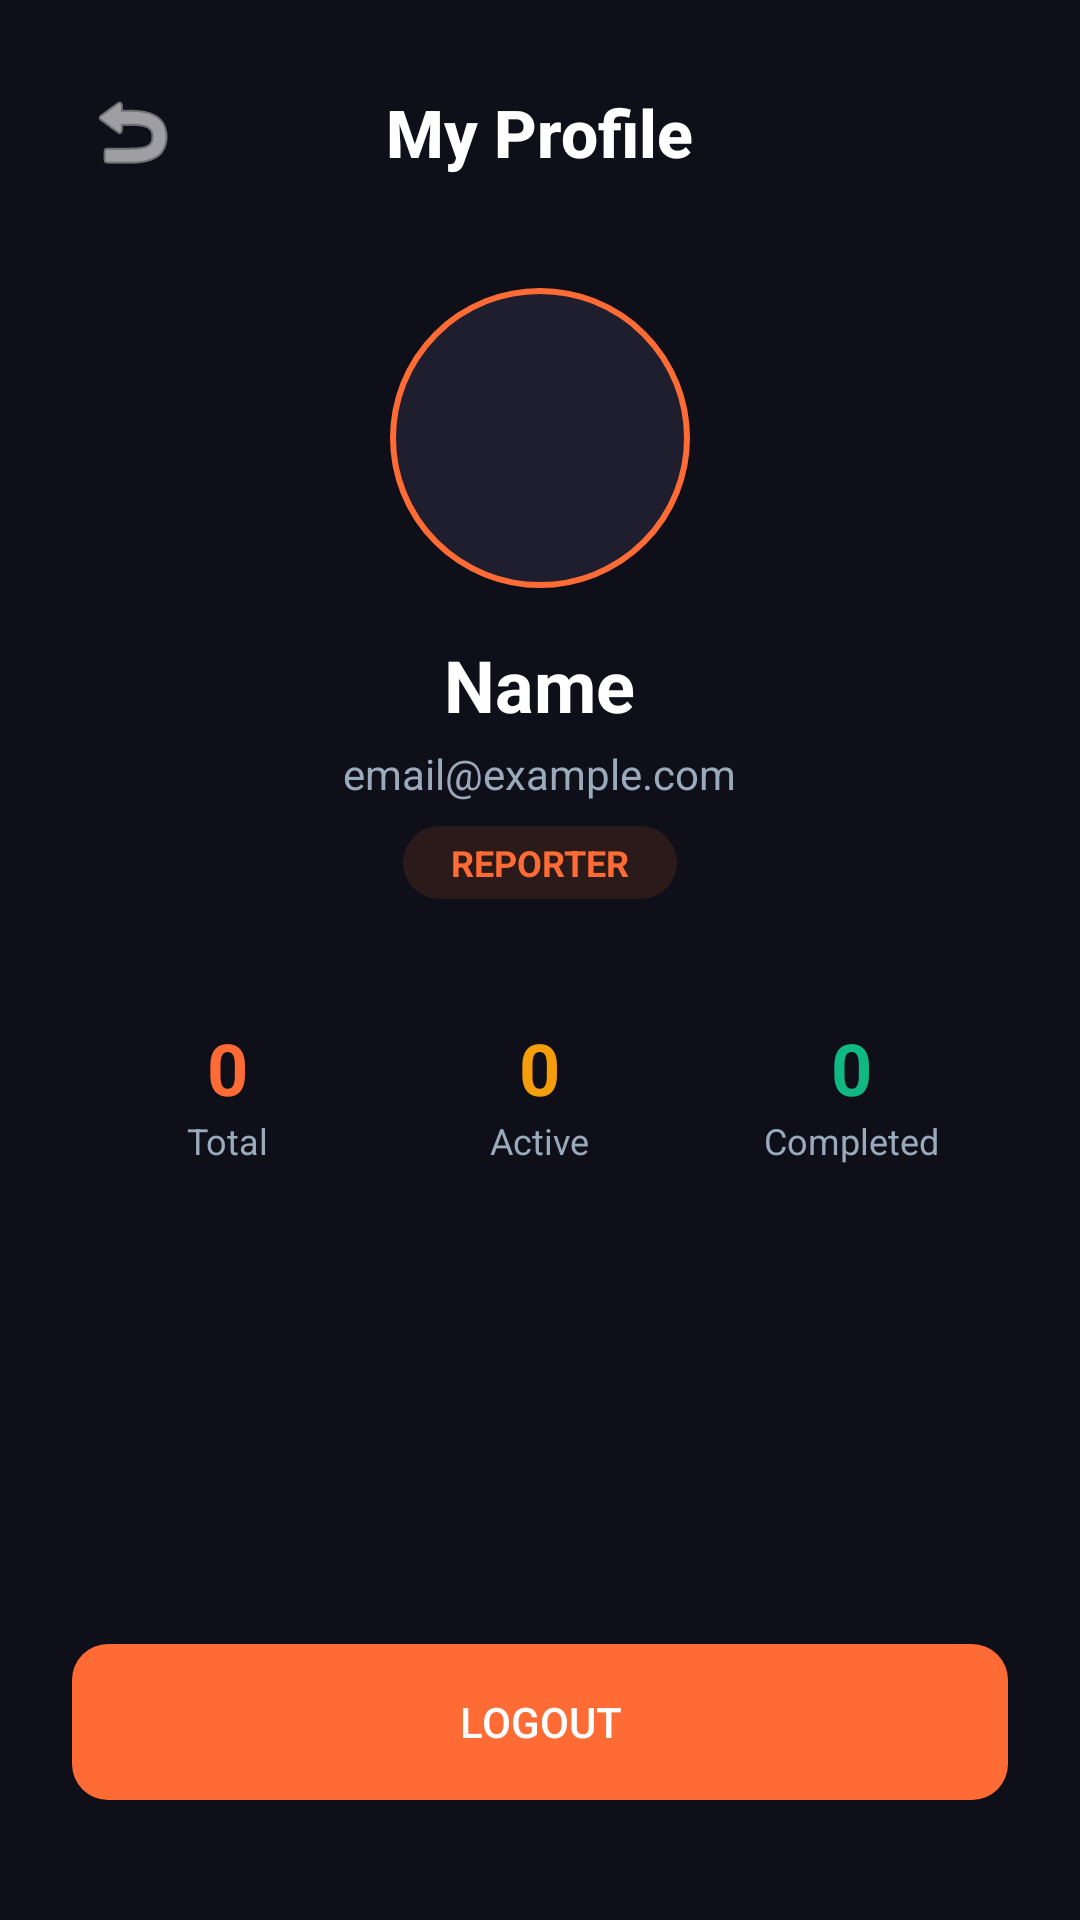

Layout XML and referenced resources for this Android screen:
<!-- AndroidManifest.xml: application theme Theme.PawALert -->
<!-- res/layout/activity_profile.xml -->
<?xml version="1.0" encoding="utf-8"?>
<LinearLayout
    xmlns:android="http://schemas.android.com/apk/res/android"
    android:layout_width="match_parent"
    android:layout_height="match_parent"
    android:orientation="vertical"
    android:background="#0F0F1A"
    android:padding="24dp">

    
    <RelativeLayout
        android:layout_width="match_parent"
        android:layout_height="wrap_content"
        android:layout_marginBottom="32dp">

        <ImageButton
            android:id="@+id/btn_profile_back"
            android:layout_width="40dp"
            android:layout_height="40dp"
            android:background="?attr/selectableItemBackgroundBorderless"
            android:src="@android:drawable/ic_menu_revert"
            android:tint="#FFFFFF"
            android:contentDescription="Back" />

        <TextView
            android:layout_width="wrap_content"
            android:layout_height="wrap_content"
            android:layout_centerInParent="true"
            android:text="My Profile"
            android:textColor="#FFFFFF"
            android:textSize="22sp"
            android:textStyle="bold"
            android:fontFamily="sans-serif-medium" />
    </RelativeLayout>

    
    <View
        android:layout_width="100dp"
        android:layout_height="100dp"
        android:layout_gravity="center"
        android:background="@drawable/circle_placeholder"
        android:layout_marginBottom="16dp" />

    
    <TextView
        android:id="@+id/tv_profile_name"
        android:layout_width="wrap_content"
        android:layout_height="wrap_content"
        android:layout_gravity="center"
        android:text="Name"
        android:textColor="#FFFFFF"
        android:textSize="24sp"
        android:textStyle="bold" />

    <TextView
        android:id="@+id/tv_profile_email"
        android:layout_width="wrap_content"
        android:layout_height="wrap_content"
        android:layout_gravity="center"
        android:layout_marginTop="4dp"
        android:text="email@example.com"
        android:textColor="#99AABB"
        android:textSize="14sp" />

    <TextView
        android:id="@+id/tv_profile_role"
        android:layout_width="wrap_content"
        android:layout_height="wrap_content"
        android:layout_gravity="center"
        android:layout_marginTop="8dp"
        android:paddingHorizontal="16dp"
        android:paddingVertical="4dp"
        android:background="@drawable/badge_background"
        android:text="REPORTER"
        android:textColor="#FF6B35"
        android:textSize="12sp"
        android:textStyle="bold" />

    
    <LinearLayout
        android:layout_width="match_parent"
        android:layout_height="wrap_content"
        android:layout_marginTop="40dp"
        android:orientation="horizontal"
        android:weightSum="3">

        <LinearLayout
            android:layout_width="0dp"
            android:layout_height="wrap_content"
            android:layout_weight="1"
            android:orientation="vertical"
            android:gravity="center">
            <TextView
                android:id="@+id/tv_stat_total"
                android:layout_width="wrap_content"
                android:layout_height="wrap_content"
                android:text="0"
                android:textColor="#FF6B35"
                android:textSize="24sp"
                android:textStyle="bold" />
            <TextView
                android:layout_width="wrap_content"
                android:layout_height="wrap_content"
                android:text="Total"
                android:textColor="#99AABB"
                android:textSize="12sp" />
        </LinearLayout>

        <LinearLayout
            android:layout_width="0dp"
            android:layout_height="wrap_content"
            android:layout_weight="1"
            android:orientation="vertical"
            android:gravity="center">
            <TextView
                android:id="@+id/tv_stat_active"
                android:layout_width="wrap_content"
                android:layout_height="wrap_content"
                android:text="0"
                android:textColor="#F59E0B"
                android:textSize="24sp"
                android:textStyle="bold" />
            <TextView
                android:layout_width="wrap_content"
                android:layout_height="wrap_content"
                android:text="Active"
                android:textColor="#99AABB"
                android:textSize="12sp" />
        </LinearLayout>

        <LinearLayout
            android:layout_width="0dp"
            android:layout_height="wrap_content"
            android:layout_weight="1"
            android:orientation="vertical"
            android:gravity="center">
            <TextView
                android:id="@+id/tv_stat_completed"
                android:layout_width="wrap_content"
                android:layout_height="wrap_content"
                android:text="0"
                android:textColor="#10B981"
                android:textSize="24sp"
                android:textStyle="bold" />
            <TextView
                android:layout_width="wrap_content"
                android:layout_height="wrap_content"
                android:text="Completed"
                android:textColor="#99AABB"
                android:textSize="12sp" />
        </LinearLayout>
    </LinearLayout>

    
    <View
        android:layout_width="match_parent"
        android:layout_height="0dp"
        android:layout_weight="1" />

    <Button
        android:id="@+id/btn_profile_logout"
        android:layout_width="match_parent"
        android:layout_height="52dp"
        android:layout_marginBottom="16dp"
        android:text="Logout"
        android:textColor="#FFFFFF"
        android:background="@drawable/button_background"
        android:stateListAnimator="@null" />

</LinearLayout>
<!-- resources referenced by this layout -->
<resources>
  <!-- drawable badge_background (drawable) -->
  <?xml version="1.0" encoding="utf-8"?>
  <shape xmlns:android="http://schemas.android.com/apk/res/android">
      <solid android:color="#2A1A1A"/>
      <corners android:radius="20dp"/>
  </shape>
  <!-- drawable button_background (drawable) -->
  <?xml version="1.0" encoding="utf-8"?>
  <shape xmlns:android="http://schemas.android.com/apk/res/android"
      android:shape="rectangle">
      <solid android:color="#FF6B35"/>
      <corners android:radius="12dp"/>
  </shape>
  <!-- drawable circle_placeholder (drawable) -->
  <?xml version="1.0" encoding="utf-8"?>
  <shape xmlns:android="http://schemas.android.com/apk/res/android" android:shape="oval">
      <solid android:color="#1E1E2E"/>
      <stroke android:width="2dp" android:color="#FF6B35"/>
  </shape>
  <style name="Theme.PawALert" parent="Base.Theme.PawALert" />
  <style name="Base.Theme.PawALert" parent="Theme.Material3.DayNight.NoActionBar">
          
          
      </style>
</resources>
